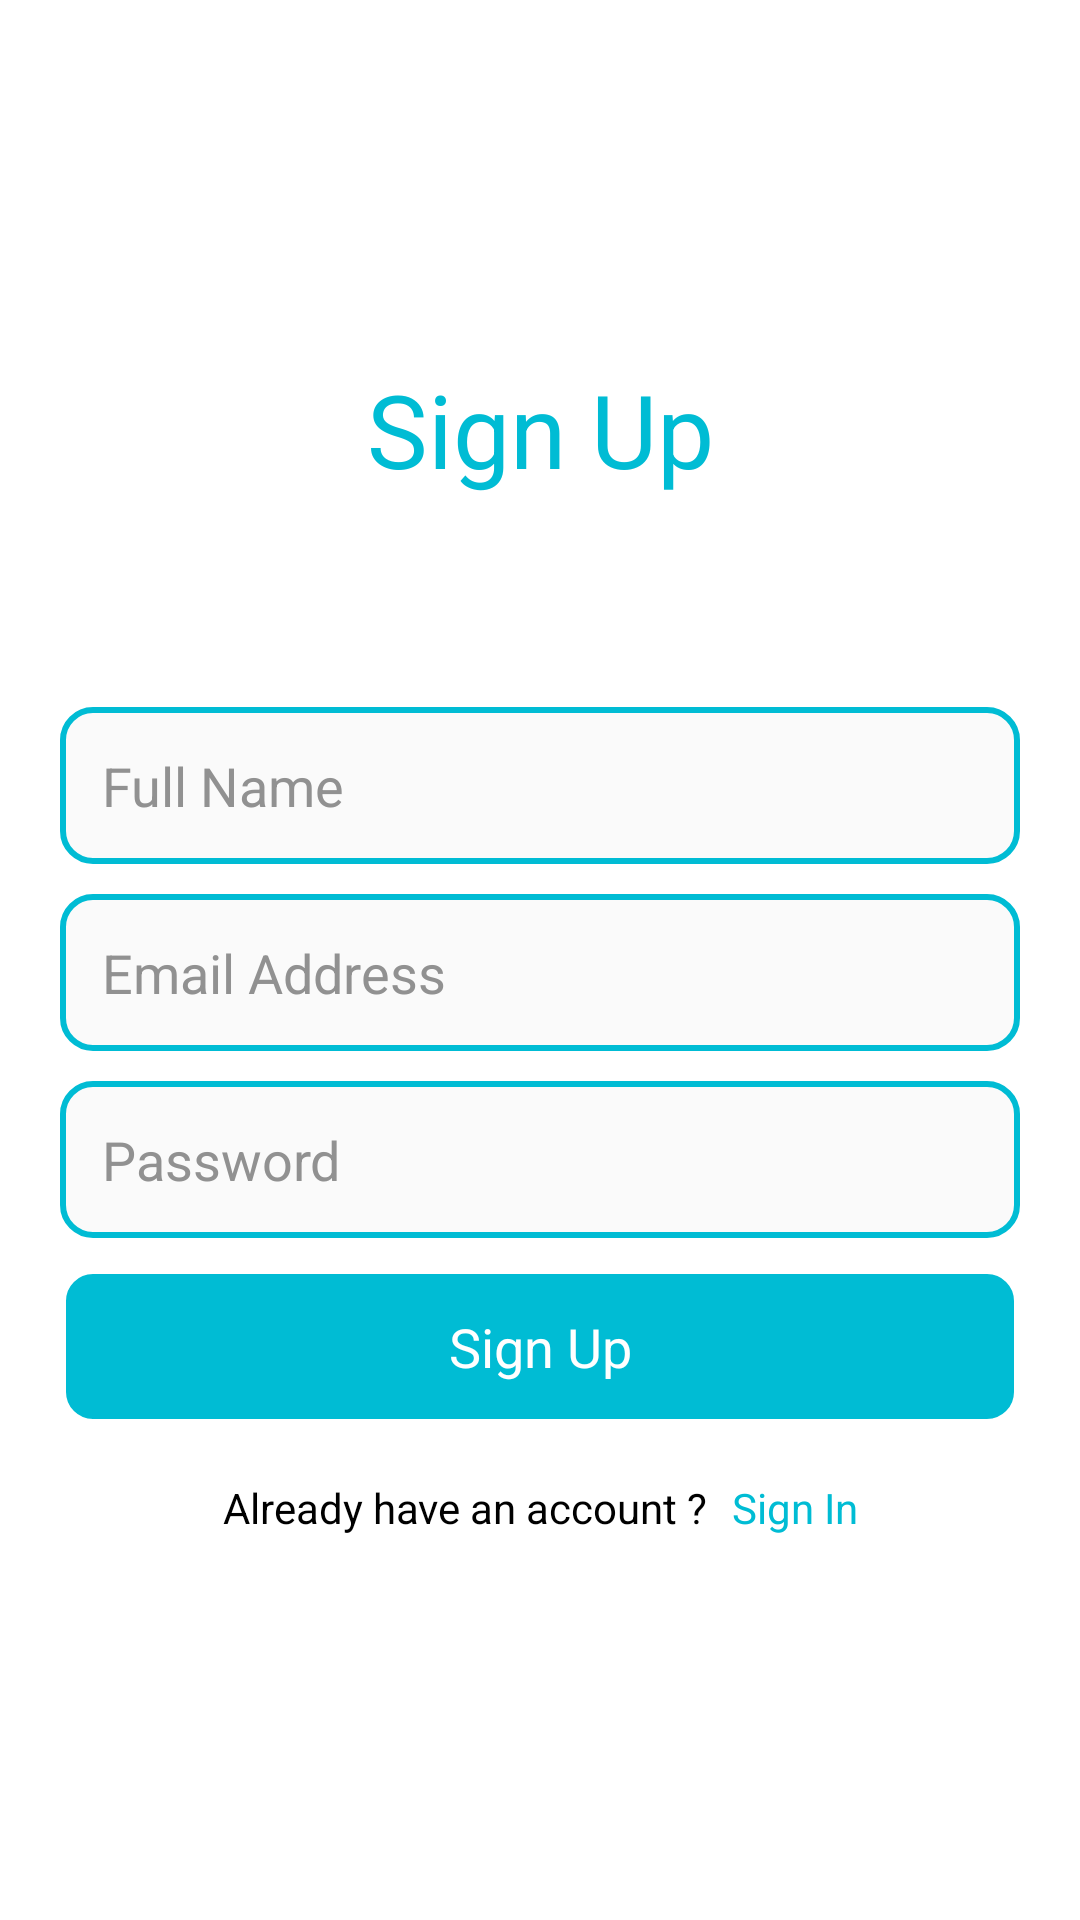

Produce the Android XML layout that renders to this screen, including the resource entries it uses.
<!-- AndroidManifest.xml: application theme Theme.Notes.NoActionBar -->
<!-- res/layout/activity_sign_up.xml -->
<?xml version="1.0" encoding="utf-8"?>
<androidx.constraintlayout.widget.ConstraintLayout xmlns:android="http://schemas.android.com/apk/res/android"
    xmlns:app="http://schemas.android.com/apk/res-auto"
    xmlns:tools="http://schemas.android.com/tools"
    android:layout_width="match_parent"
    android:layout_height="match_parent"
    android:background="@color/white"
    tools:context=".auth.SignUpActivity">

    <TextView
        android:id="@+id/txt"
        android:layout_width="wrap_content"
        android:layout_height="wrap_content"
        android:text="@string/sign_up"
        android:textAppearance="@style/TextAppearance.AppCompat.Display1"
        android:textColor="@color/purple_700"
        android:layout_marginBottom="70dp"
        app:layout_constraintVertical_chainStyle="packed"
        app:layout_constraintTop_toTopOf="parent"
        app:layout_constraintEnd_toEndOf="parent"
        app:layout_constraintStart_toStartOf="parent"
        app:layout_constraintBottom_toTopOf="@id/eFullName"/>

    <EditText
        android:id="@+id/eFullName"
        android:layout_width="0dp"
        android:layout_height="wrap_content"
        android:hint="@string/full_name"
        android:padding="14dp"
        android:textColorHint="@color/edit_hint"
        android:textColor="@color/black"
        android:layout_marginStart="20dp"
        android:layout_marginEnd="20dp"
        android:autofillHints="name"
        android:inputType="textPersonName"
        android:background="@drawable/edit_drawable_layout"
        app:layout_constraintEnd_toEndOf="parent"
        app:layout_constraintStart_toStartOf="parent"
        app:layout_constraintTop_toBottomOf="@id/txt"
        app:layout_constraintBottom_toTopOf="@id/eEmail"/>


    <EditText
        android:id="@+id/eEmail"
        android:layout_width="0dp"
        android:layout_height="wrap_content"
        android:hint="@string/email_address"
        android:padding="14dp"
        android:textColorHint="@color/edit_hint"
        android:textColor="@color/black"
        android:layout_marginTop="10dp"
        android:autofillHints="emailAddress"
        android:inputType="textEmailAddress"
        android:background="@drawable/edit_drawable_layout"
        app:layout_constraintStart_toStartOf="@id/eFullName"
        app:layout_constraintEnd_toEndOf="@id/eFullName"
        app:layout_constraintTop_toBottomOf="@id/eFullName"
        app:layout_constraintBottom_toTopOf="@id/ePass"/>

    <EditText
        android:id="@+id/ePass"
        android:layout_width="0dp"
        android:layout_height="wrap_content"
        android:hint="@string/pass"
        android:padding="14dp"
        android:textColorHint="@color/edit_hint"
        android:textColor="@color/black"
        android:layout_marginTop="10dp"
        android:autofillHints="password"
        android:inputType="textPassword"
        android:background="@drawable/edit_drawable_layout"
        app:layout_constraintStart_toStartOf="@id/eFullName"
        app:layout_constraintEnd_toEndOf="@id/eFullName"
        app:layout_constraintTop_toBottomOf="@id/eEmail"
        app:layout_constraintBottom_toTopOf="@id/btnSignUp"/>

    <TextView
        android:id="@+id/btnSignUp"
        android:layout_width="0dp"
        android:layout_height="wrap_content"
        android:layout_marginTop="10dp"
        android:text="@string/sign_up"
        android:textAlignment="center"
        android:textColor="@color/white"
        android:textAppearance="@style/TextAppearance.AppCompat.Medium"
        android:background="@drawable/btn_drawable_layout"
        android:padding="14dp"
        app:layout_constraintStart_toStartOf="@id/eFullName"
        app:layout_constraintEnd_toEndOf="@id/eFullName"
        app:layout_constraintTop_toBottomOf="@id/ePass"
        app:layout_constraintBottom_toTopOf="@id/txtSign"/>


    <TextView
        android:id="@+id/txtSign"
        android:layout_width="wrap_content"
        android:layout_height="wrap_content"
        android:text="@string/already_have_an_account"
        android:textColor="@color/black"
        android:padding="8dp"
        android:layout_marginTop="10dp"
        app:layout_constraintHorizontal_chainStyle="packed"
        android:textAppearance="@style/TextAppearance.AppCompat.Body1"
        app:layout_constraintStart_toStartOf="@id/eFullName"
        app:layout_constraintEnd_toStartOf="@id/txtSignIn"
        app:layout_constraintTop_toBottomOf="@id/btnSignUp"
        app:layout_constraintBottom_toBottomOf="parent"/>

    <TextView
        android:id="@+id/txtSignIn"
        android:layout_width="wrap_content"
        android:layout_height="wrap_content"
        android:text="@string/sign_in"
        android:textColor="@color/purple_500"
        android:paddingTop="8dp"
        android:paddingBottom="8dp"
        android:paddingEnd="8dp"
        android:textAppearance="@style/TextAppearance.AppCompat.Body1"
        app:layout_constraintStart_toEndOf="@id/txtSign"
        app:layout_constraintEnd_toEndOf="@id/eFullName"
        app:layout_constraintTop_toTopOf="@id/txtSign"
        app:layout_constraintBottom_toBottomOf="@id/txtSign"/>


</androidx.constraintlayout.widget.ConstraintLayout>
<!-- resources referenced by this layout -->
<resources>
  <color name="black">#FF000000</color>
  <color name="edit_hint">#919191</color>
  <color name="purple_500">#00BCD4</color>
  <color name="purple_700">#00BCD4</color>
  <color name="white">#FFFFFFFF</color>
  <!-- drawable btn_drawable_layout (drawable) -->
  <?xml version="1.0" encoding="utf-8"?>
  <shape xmlns:android="http://schemas.android.com/apk/res/android"
      android:shape="rectangle">
  
      <solid android:color="@color/purple_700"/>
      <stroke android:color="@color/white"
          android:width="2dp"/>
      <corners android:radius="10dp"/>
  
  </shape>
  <!-- drawable edit_drawable_layout (drawable) -->
  <?xml version="1.0" encoding="utf-8"?>
  <shape xmlns:android="http://schemas.android.com/apk/res/android"
      android:shape="rectangle">
  
      <corners android:radius="10dp"/>
      <stroke android:color="@color/purple_500"
          android:width="2dp"/>
      <solid android:color="#77F4F4F4"/>
  
  </shape>
  <string name="already_have_an_account">Already have an account ?</string>
  <string name="email_address">Email Address</string>
  <string name="full_name">Full Name</string>
  <string name="pass">Password</string>
  <string name="sign_in">Sign In</string>
  <string name="sign_up">Sign Up</string>
  <style name="Theme.Notes.NoActionBar" parent="Theme.MaterialComponents.DayNight.NoActionBar">
          
          <item name="colorPrimary">@color/purple_500</item>
          <item name="colorPrimaryVariant">@color/purple_700</item>
          <item name="colorOnPrimary">@color/white</item>
          
          <item name="colorSecondary">@color/teal_200</item>
          <item name="colorSecondaryVariant">@color/teal_700</item>
          <item name="colorOnSecondary">@color/black</item>
          
          <item name="android:statusBarColor">?attr/colorPrimaryVariant</item>
          
      </style>
  <color name="teal_200">#FF03DAC5</color>
  <color name="teal_700">#FF018786</color>
</resources>
